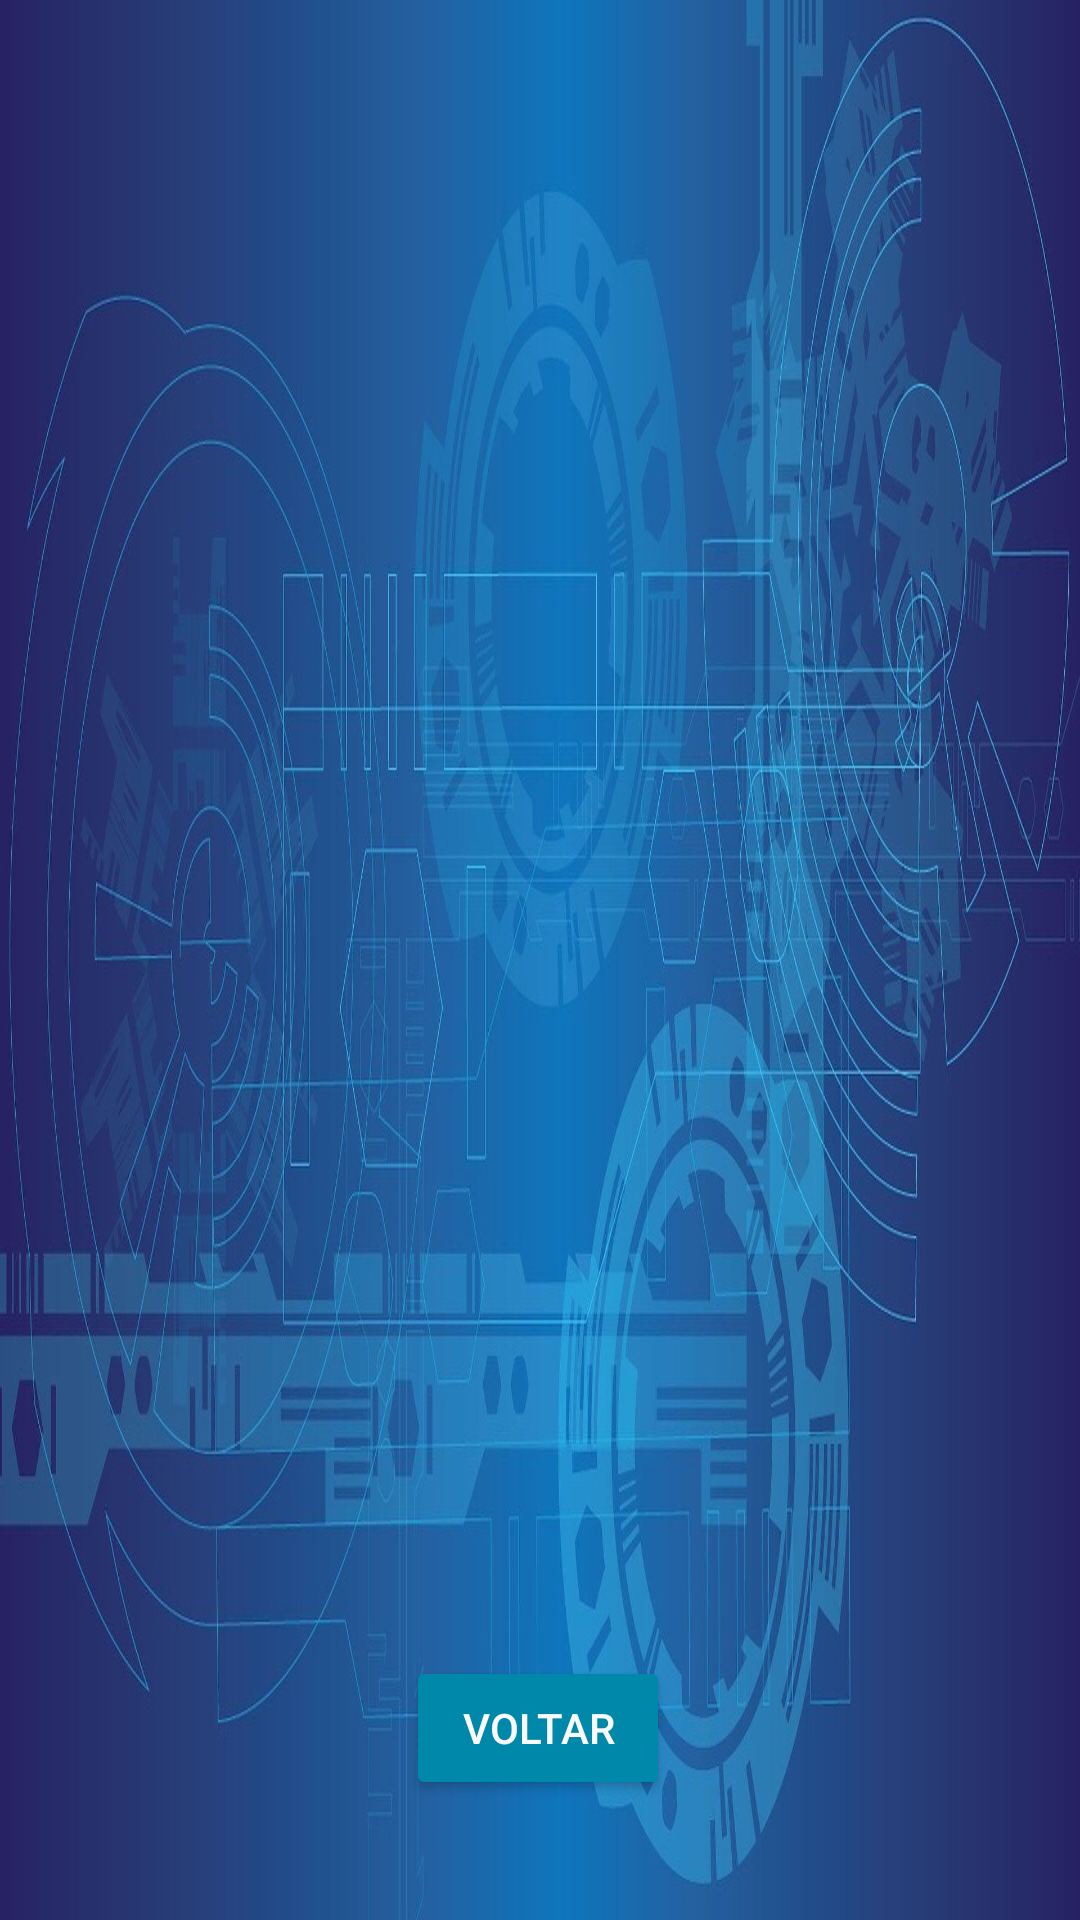

The Android layout XML behind this screen, and the referenced resources:
<!-- AndroidManifest.xml: application theme Theme.RoboMarciano -->
<!-- res/layout/hist_activity.xml -->
<?xml version="1.0" encoding="utf-8"?>
<androidx.constraintlayout.widget.ConstraintLayout xmlns:android="http://schemas.android.com/apk/res/android"
    xmlns:app="http://schemas.android.com/apk/res-auto"
    xmlns:tools="http://schemas.android.com/tools"
    android:layout_width="match_parent"
    android:layout_height="match_parent"
    android:background="@drawable/back2">

    <ListView
        android:id="@+id/listaHistorico"
        android:layout_width="303dp"
        android:layout_height="446dp"
        android:cacheColorHint="#FFFEFE"
        app:layout_constraintBottom_toBottomOf="parent"
        app:layout_constraintEnd_toEndOf="parent"
        app:layout_constraintStart_toStartOf="parent"
        app:layout_constraintTop_toTopOf="parent"
        tools:visibility="visible" />

    <Button
        android:id="@+id/buttonEnviar"
        android:layout_width="wrap_content"
        android:layout_height="wrap_content"
        android:backgroundTint="#0088AA"
        android:text="Voltar"
        android:textColor="#FBFAFA"
        app:layout_constraintBottom_toBottomOf="parent"
        app:layout_constraintEnd_toEndOf="parent"
        app:layout_constraintHorizontal_bias="0.498"
        app:layout_constraintStart_toStartOf="parent"
        app:layout_constraintTop_toBottomOf="@+id/listaHistorico"
        app:layout_constraintVertical_bias="0.181" />
</androidx.constraintlayout.widget.ConstraintLayout>
<!-- resources referenced by this layout -->
<resources>
  <!-- drawable back2: jpg bitmap (drawable, 202160 bytes) -->
  <style name="Theme.RoboMarciano" parent="Theme.AppCompat.Light.DarkActionBar">
      
      <item name="colorPrimary">#2E344F</item>
      <item name="colorPrimaryDark">@color/purple_700</item>
      <item name="colorAccent">@color/teal_200</item>
  </style>
  <!-- not gathered from this repository: default colours our renderer supplied (Android Studio template values) -->
  <color name="purple_700">#FF3700B3</color>
  <color name="teal_200">#FF03DAC5</color>
</resources>
